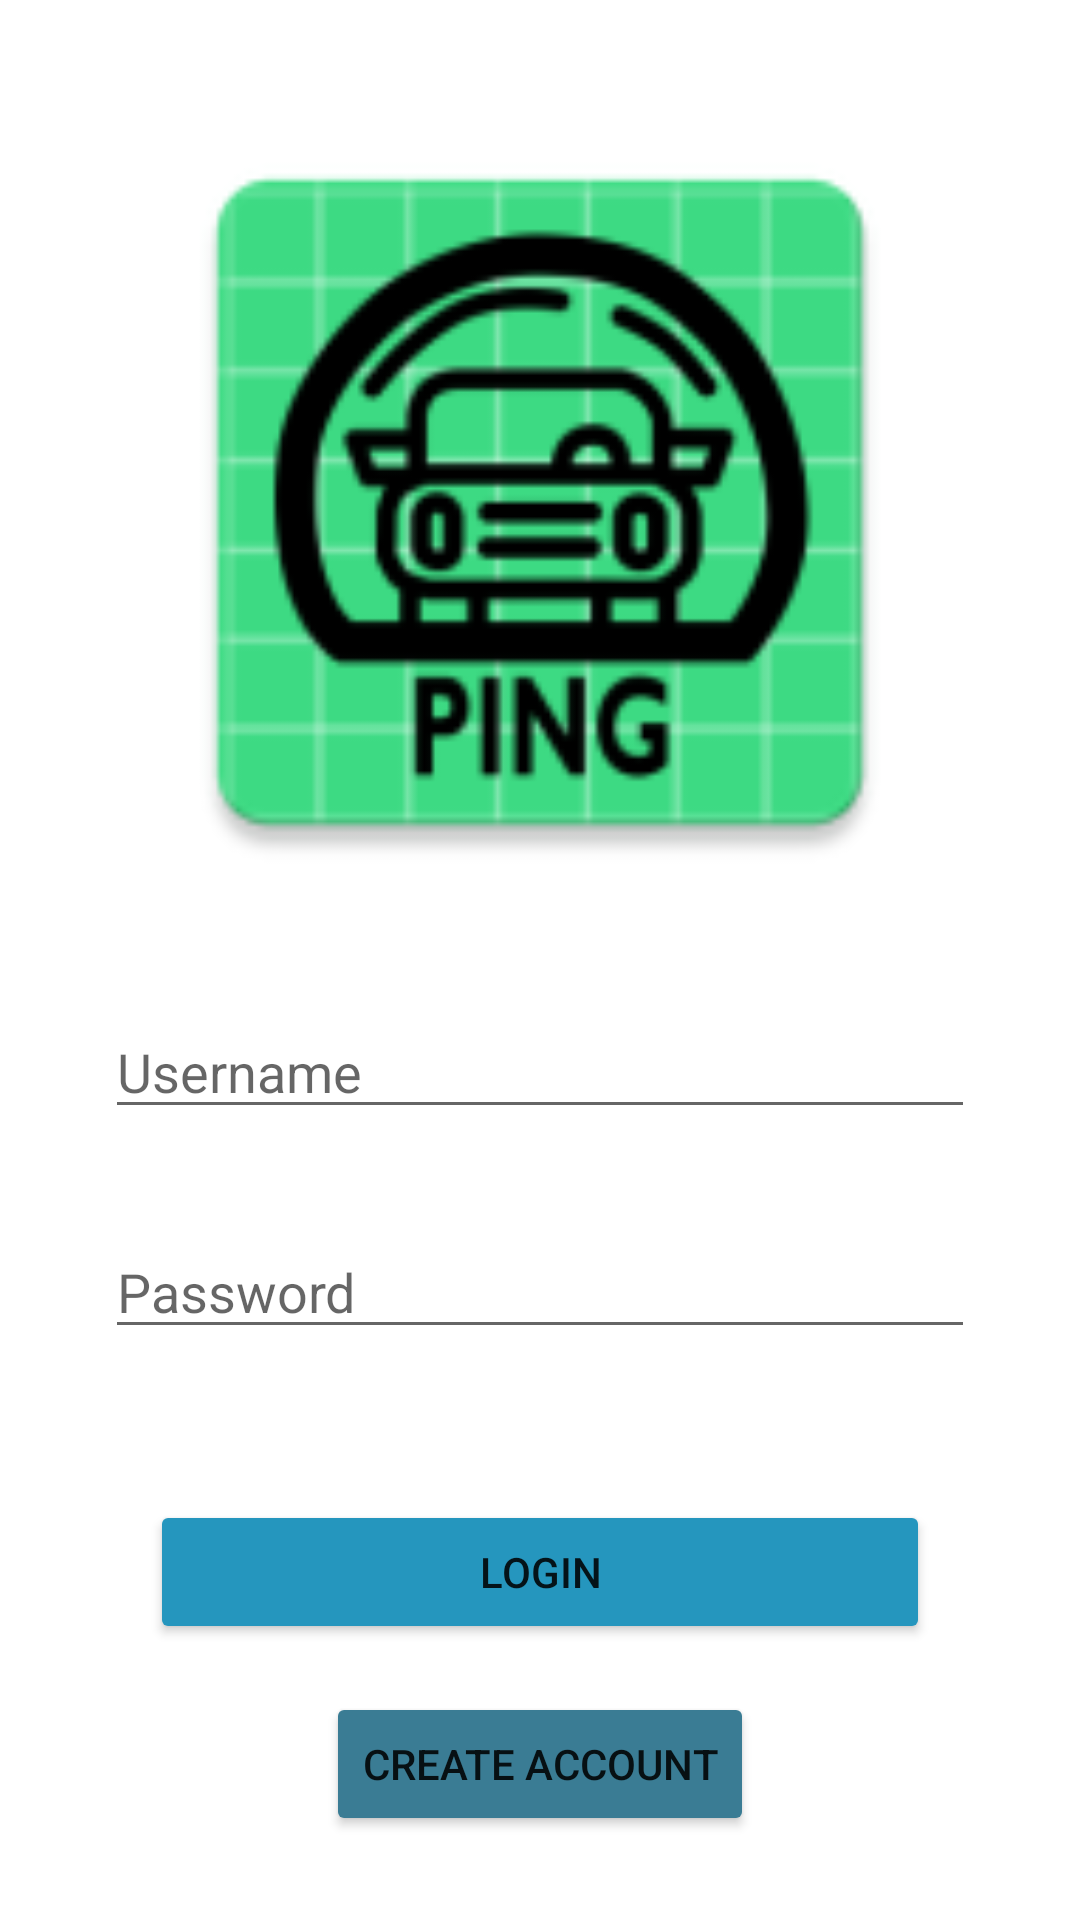

Reconstruct the res/layout file that produces this screen, plus the resources it refers to.
<!-- AndroidManifest.xml: application theme Theme.Ping_Application -->
<!-- res/layout/login.xml -->
<?xml version="1.0" encoding="utf-8"?>
<androidx.constraintlayout.widget.ConstraintLayout xmlns:android="http://schemas.android.com/apk/res/android"
    xmlns:app="http://schemas.android.com/apk/res-auto"
    xmlns:tools="http://schemas.android.com/tools"
    android:layout_width="match_parent"
    android:layout_height="match_parent"
    tools:context=".LoginActivity">

    <ImageView
        android:id="@+id/imageView"
        android:layout_width="match_parent"
        android:layout_height="271dp"
        android:layout_marginTop="32dp"
        android:contentDescription="Logo"
        app:layout_constraintTop_toTopOf="parent"
        app:srcCompat="@mipmap/pinglogo" />

    <com.google.android.material.textfield.TextInputEditText
        android:id="@+id/usernameText"
        android:layout_width="290dp"
        android:layout_height="wrap_content"
        android:layout_marginTop="32dp"
        android:hint="Username"
        android:inputType="text"
        app:layout_constraintEnd_toEndOf="parent"
        app:layout_constraintStart_toStartOf="parent"
        app:layout_constraintTop_toBottomOf="@+id/imageView" />
    <com.google.android.material.textfield.TextInputEditText
        android:id="@+id/passwordText"
        android:layout_width="290dp"
        android:layout_height="wrap_content"
        android:layout_marginTop="32dp"
        android:hint="Password"
        android:inputType="textPassword"
        app:layout_constraintEnd_toEndOf="parent"
        app:layout_constraintStart_toStartOf="parent"
        app:layout_constraintTop_toBottomOf="@+id/usernameText" />
    <Button
        android:id="@+id/loginButton"
        android:layout_width="260dp"
        android:layout_height="wrap_content"
        android:layout_marginBottom="16dp"
        android:text="Login"
        android:onClick="loginBtn"
        app:backgroundTint="@color/Primary"
        app:layout_constraintBottom_toTopOf="@+id/createAccountButton"
        app:layout_constraintEnd_toEndOf="parent"
        app:layout_constraintStart_toStartOf="parent" />

    <Button
        android:id="@+id/createAccountButton"
        android:layout_width="wrap_content"
        android:layout_height="wrap_content"
        android:layout_marginBottom="28dp"
        android:text="Create Account"
        app:backgroundTint="@color/Secondary"
        app:layout_constraintBottom_toBottomOf="parent"
        app:layout_constraintEnd_toEndOf="parent"
        app:layout_constraintStart_toStartOf="parent"
        android:onClick="openNewAccount"/>

</androidx.constraintlayout.widget.ConstraintLayout>
<!-- resources referenced by this layout -->
<resources>
  <color name="Primary">#2596be</color>
  <color name="Secondary">#3a7c94</color>
  <!-- mipmap pinglogo: png bitmap (drawable, 88193 bytes) -->
  <style name="Theme.Ping_Application" parent="Theme.MaterialComponents.DayNight.DarkActionBar">
          
          <item name="colorPrimary">@color/Primary</item>
          <item name="colorPrimaryVariant">@color/Secondary</item>
          <item name="colorOnPrimary">@color/white</item>
          
          <item name="colorSecondary">@color/Accent</item>
          <item name="colorSecondaryVariant">@color/Accent</item>
          <item name="colorOnSecondary">@color/black</item>
          
          <item name="android:statusBarColor" tools:targetApi="l">?attr/colorPrimaryVariant</item>
          
      </style>
  <color name="white">#FFFFFFFF</color>
  <color name="Accent">#eeebdd</color>
  <color name="black">#FF000000</color>
</resources>
